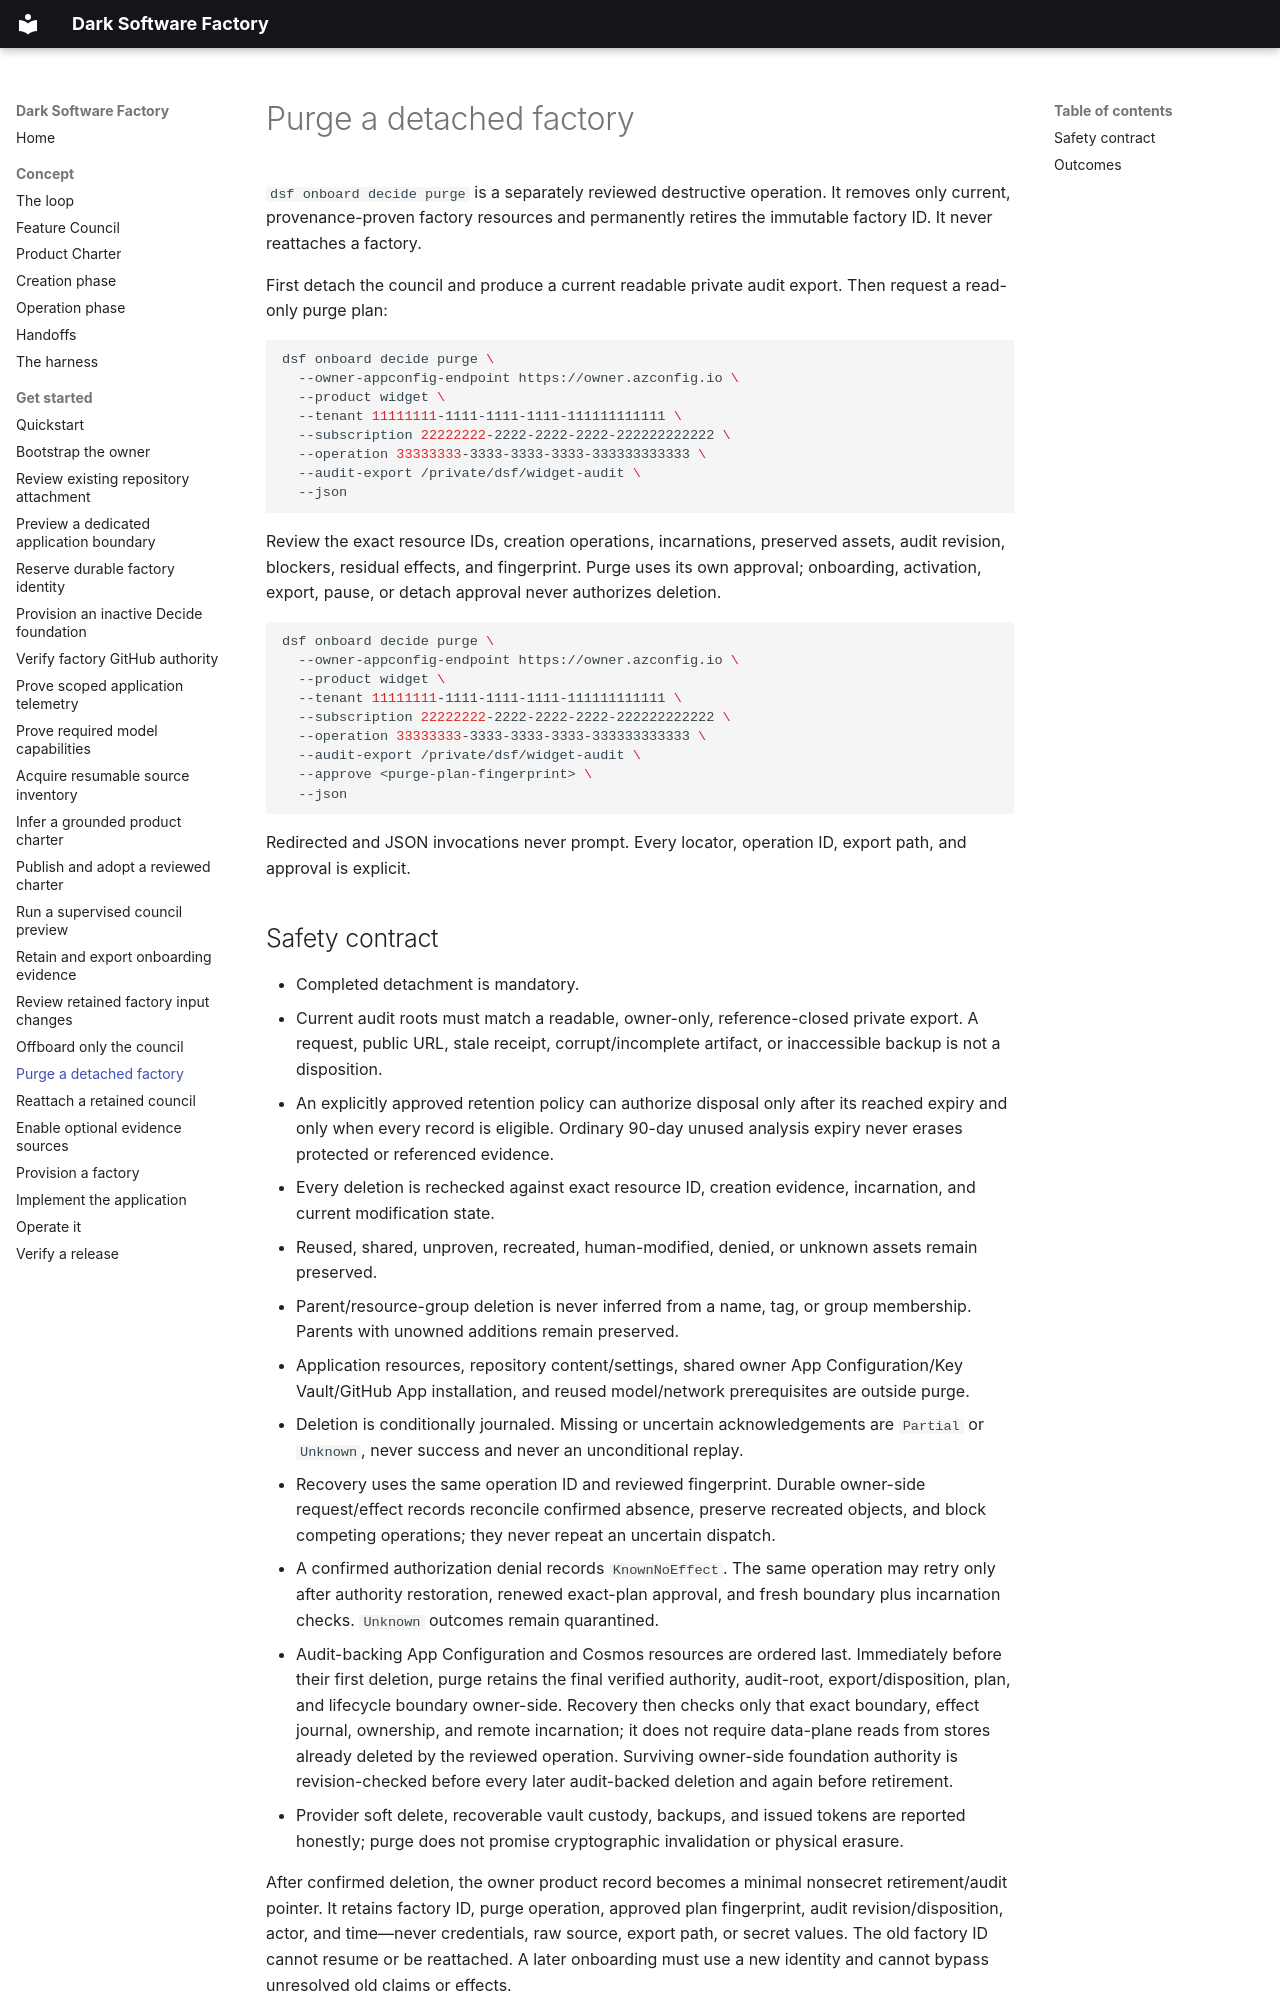

repository: JoranBergfeld/dark-software-factory · page: get-started/purge-factory/index.html · generator: mkdocs

# Purge a detached factory

`dsf onboard decide purge` is a separately reviewed destructive operation. It
removes only current, provenance-proven factory resources and permanently retires
the immutable factory ID. It never reattaches a factory.

First detach the council and produce a current readable private audit export.
Then request a read-only purge plan:

```bash
dsf onboard decide purge \
  --owner-appconfig-endpoint https://owner.azconfig.io \
  --product widget \
  --tenant 11111111-1111-1111-1111-111111111111 \
  --subscription 22222222-2222-2222-2222-222222222222 \
  --operation 33333333-3333-3333-3333-333333333333 \
  --audit-export /private/dsf/widget-audit \
  --json
```

Review the exact resource IDs, creation operations, incarnations, preserved
assets, audit revision, blockers, residual effects, and fingerprint. Purge uses
its own approval; onboarding, activation, export, pause, or detach approval never
authorizes deletion.

```bash
dsf onboard decide purge \
  --owner-appconfig-endpoint https://owner.azconfig.io \
  --product widget \
  --tenant 11111111-1111-1111-1111-111111111111 \
  --subscription 22222222-2222-2222-2222-222222222222 \
  --operation 33333333-3333-3333-3333-333333333333 \
  --audit-export /private/dsf/widget-audit \
  --approve <purge-plan-fingerprint> \
  --json
```

Redirected and JSON invocations never prompt. Every locator, operation ID, export
path, and approval is explicit.
